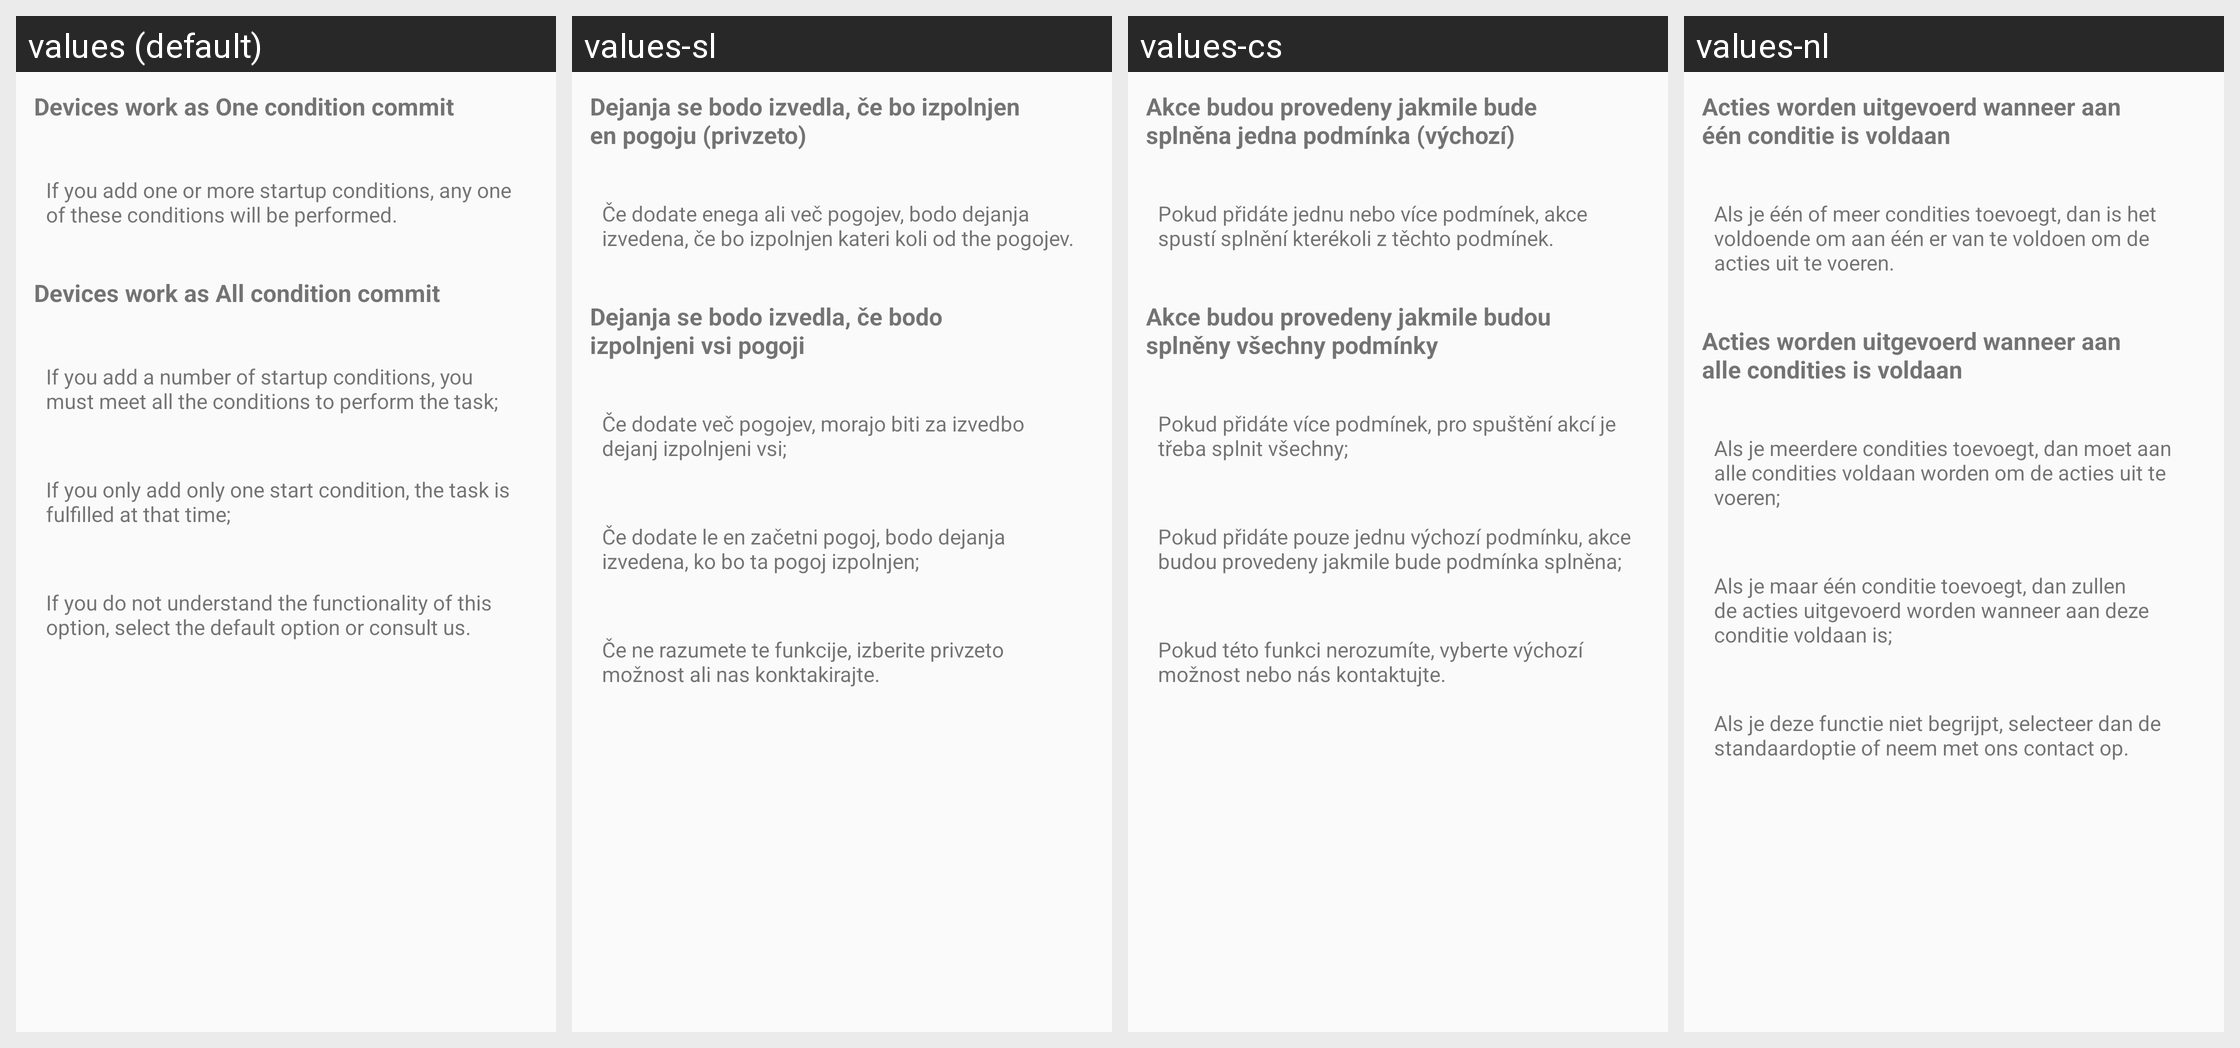

The same Android screen rendered under several of its app's locales, left to right. List the strings drawn on it with the default value and each locale's translation.
Android screen res/layout/activity_choose_condition.xml rendered under 4 locales, left to right: values (default), values-sl, values-cs, values-nl. Device: Nexus 5 (rendered at 1080×1920; each locale shown at half size, 540×960, under a caption strip naming it); theme AppTheme.
Other locales in the repository, not shown: values-de, values-en, values-es, values-fi, values-fr, values-it, values-zh.
Strings drawn on this screen, with the default value and each locale's value (text and hints the layout hard-codes, and strings that could not be matched under every locale, appear in the picture but are not listed):

one_condition
  values: Devices work as One condition commit
  values-sl: Dejanja se bodo izvedla, če bo izpolnjen en pogoju (privzeto)
  values-cs: Akce budou provedeny jakmile bude splněna jedna podmínka (výchozí)
  values-nl: Acties worden uitgevoerd wanneer aan één conditie is voldaan

one_condition_hint
  values: If you add one or more startup conditions, any one of these conditions will be performed.
  values-sl: Če dodate enega ali več pogojev, bodo dejanja izvedena, če bo izpolnjen kateri koli od the pogojev.
  values-cs: Pokud přidáte jednu nebo více podmínek, akce spustí splnění kterékoli z těchto podmínek.
  values-nl: Als je één of meer condities toevoegt, dan is het voldoende om aan één er van te voldoen om de acties uit te voeren.

all_condition
  values: Devices work as All condition commit
  values-sl: Dejanja se bodo izvedla, če bodo izpolnjeni vsi pogoji
  values-cs: Akce budou provedeny jakmile budou splněny všechny podmínky
  values-nl: Acties worden uitgevoerd wanneer aan alle condities is voldaan

all_condition_hint_one
  values: If you add a number of startup conditions, you must meet all the conditions to perform the task;
  values-sl: Če dodate več pogojev, morajo biti za izvedbo dejanj izpolnjeni vsi;
  values-cs: Pokud přidáte více podmínek, pro spuštění akcí je třeba splnit všechny;
  values-nl: Als je meerdere condities toevoegt, dan moet aan alle condities voldaan worden om de acties uit te voeren;

all_condition_hint_two
  values: If you only add only one start condition, the task is fulfilled at that time;
  values-sl: Če dodate le en začetni pogoj, bodo dejanja izvedena, ko bo ta pogoj izpolnjen;
  values-cs: Pokud přidáte pouze jednu výchozí podmínku, akce budou provedeny jakmile bude podmínka splněna;
  values-nl: Als je maar één conditie toevoegt, dan zullen de acties uitgevoerd worden wanneer aan deze conditie voldaan is;

all_condition_hint_three
  values: If you do not understand the functionality of this option, select the default option or consult us.
  values-sl: Če ne razumete te funkcije, izberite privzeto možnost ali nas konktakirajte.
  values-cs: Pokud této funkci nerozumíte, vyberte výchozí možnost nebo nás kontaktujte.
  values-nl: Als je deze functie niet begrijpt, selecteer dan de standaardoptie of neem met ons contact op.
